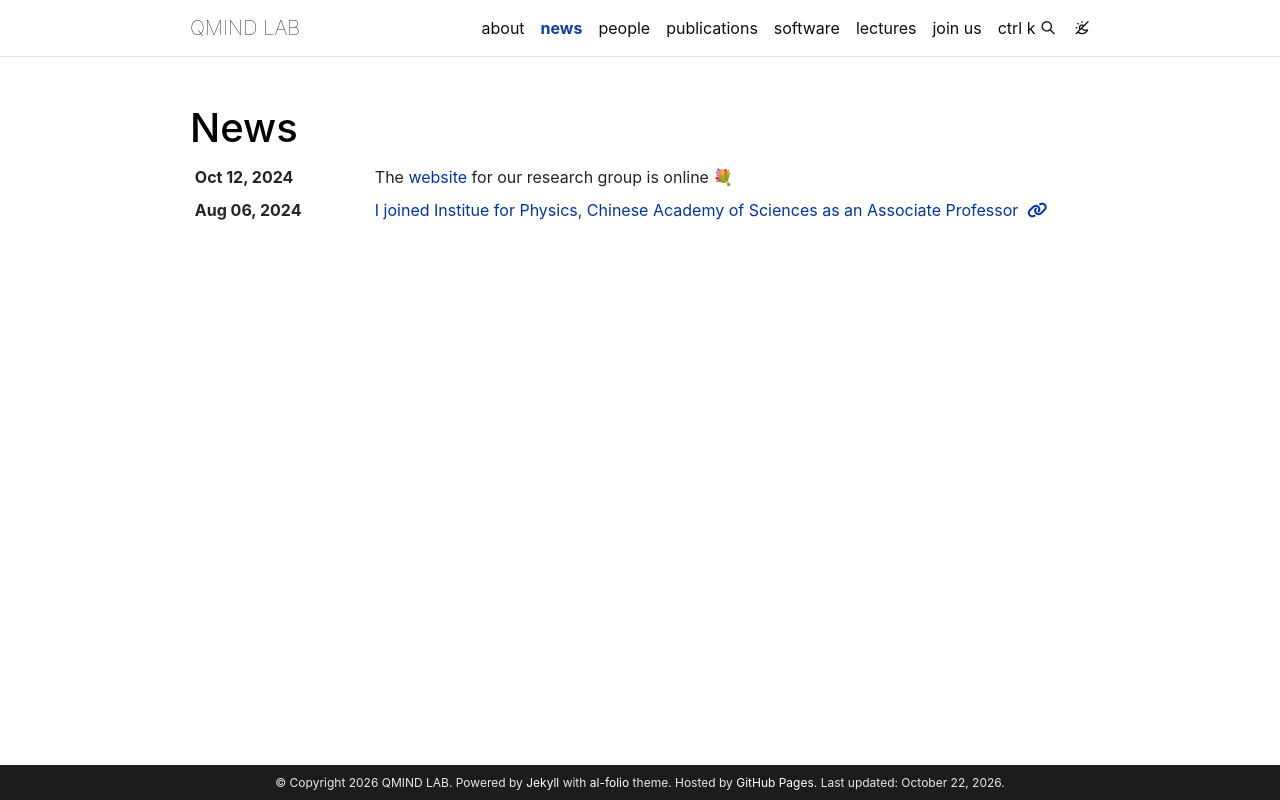

repository: sxzgroup/sxzgroup.github.io · page: news/index.html · generator: jekyll

---
layout: news-list
title: news
permalink: /news/
nav: true
nav_order: 2
---

# News

{% include news.liquid %}
